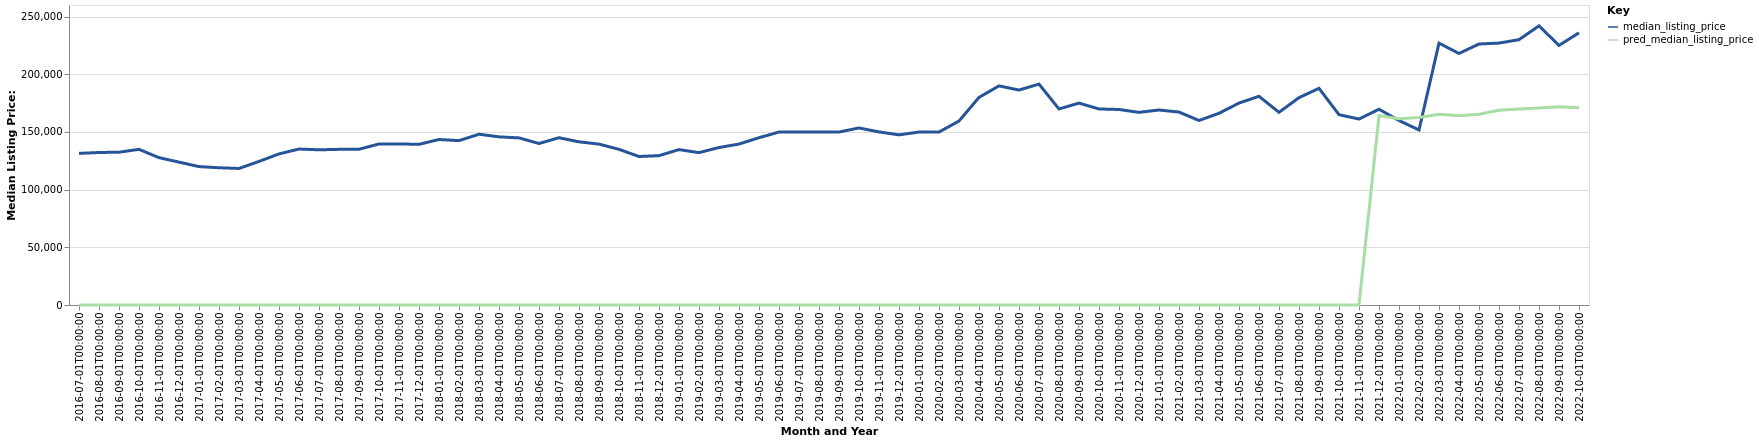

Source data for this figure (header and first rows):
date, time_idx, median_listing_price, thirty_year_interest_rate_five, month, county_name, active_listing_count, pred_median_listing_price, month_year
2016-07-01, 0, 131400, 3.72, 7, Chillicothe, OH, 360.0, 0, Jul-2016
2016-08-01, 1, 132175, 3.73, 8, Chillicothe, OH, 339.0, 0, Aug-2016
2016-09-01, 2, 132450, 3.66, 9, Chillicothe, OH, 345.0, 0, Sep-2016
2016-10-01, 3, 134900, 3.64, 10, Chillicothe, OH, 325.0, 0, Oct-2016
2016-11-01, 4, 127700, 3.66, 11, Chillicothe, OH, 302.0, 0, Nov-2016
2016-12-01, 5, 123830, 3.48, 12, Chillicothe, OH, 279.0, 0, Dec-2016
2017-01-01, 6, 119950, 3.45, 1, Chillicothe, OH, 263.0, 0, Jan-2017
2017-02-01, 7, 118950, 3.5, 2, Chillicothe, OH, 270.0, 0, Feb-2017
2017-03-01, 8, 118325, 3.52, 3, Chillicothe, OH, 278.0, 0, Mar-2017
2017-04-01, 9, 124450, 4.03, 4, Chillicothe, OH, 293.0, 0, Apr-2017
2017-05-01, 10, 130950, 4.32, 5, Chillicothe, OH, 301.0, 0, May-2017
2017-06-01, 11, 135175, 4.2, 6, Chillicothe, OH, 308.0, 0, Jun-2017
2017-07-01, 12, 134500, 4.19, 7, Chillicothe, OH, 317.0, 0, Jul-2017
2017-08-01, 13, 134900, 4.3, 8, Chillicothe, OH, 319.0, 0, Aug-2017
2017-09-01, 14, 135000, 4.1, 9, Chillicothe, OH, 315.0, 0, Sep-2017
2017-10-01, 15, 139563, 4.05, 10, Chillicothe, OH, 320.0, 0, Oct-2017
2017-11-01, 16, 139600, 3.94, 11, Chillicothe, OH, 301.0, 0, Nov-2017
2017-12-01, 17, 139250, 4.03, 12, Chillicothe, OH, 250.0, 0, Dec-2017
2018-01-01, 18, 143425, 3.93, 1, Chillicothe, OH, 231.0, 0, Jan-2018
2018-02-01, 19, 142450, 3.83, 2, Chillicothe, OH, 234.0, 0, Feb-2018
2018-03-01, 20, 148000, 3.94, 3, Chillicothe, OH, 239.0, 0, Mar-2018
2018-04-01, 21, 145725, 3.95, 4, Chillicothe, OH, 247.0, 0, Apr-2018
2018-05-01, 22, 144825, 3.99, 5, Chillicothe, OH, 250.0, 0, May-2018
2018-06-01, 23, 139950, 4.15, 6, Chillicothe, OH, 244.0, 0, Jun-2018
2018-07-01, 24, 144975, 4.4, 7, Chillicothe, OH, 241.0, 0, Jul-2018
2018-08-01, 25, 141425, 4.46, 8, Chillicothe, OH, 229.0, 0, Aug-2018
2018-09-01, 26, 139450, 4.58, 9, Chillicothe, OH, 239.0, 0, Sep-2018
2018-10-01, 27, 134900, 4.66, 10, Chillicothe, OH, 246.0, 0, Oct-2018
2018-11-01, 28, 128697, 4.62, 11, Chillicothe, OH, 255.0, 0, Nov-2018
2018-12-01, 29, 129450, 4.54, 12, Chillicothe, OH, 232.0, 0, Dec-2018
2019-01-01, 30, 134673, 4.6, 1, Chillicothe, OH, 233.0, 0, Jan-2019
2019-02-01, 31, 132050, 4.72, 2, Chillicothe, OH, 213.0, 0, Feb-2019
2019-03-01, 32, 136471, 4.9, 3, Chillicothe, OH, 209.0, 0, Mar-2019
2019-04-01, 33, 139500, 4.94, 4, Chillicothe, OH, 190.0, 0, Apr-2019
2019-05-01, 34, 144992, 4.75, 5, Chillicothe, OH, 187.0, 0, May-2019
2019-06-01, 35, 149900, 4.51, 6, Chillicothe, OH, 182.0, 0, Jun-2019
2019-07-01, 36, 149900, 4.41, 7, Chillicothe, OH, 169.0, 0, Jul-2019
2019-08-01, 37, 149900, 4.41, 8, Chillicothe, OH, 170.0, 0, Aug-2019
2019-09-01, 38, 149900, 4.2, 9, Chillicothe, OH, 182.0, 0, Sep-2019
2019-10-01, 39, 153450, 4.14, 10, Chillicothe, OH, 185.0, 0, Oct-2019
2019-11-01, 40, 150000, 3.84, 11, Chillicothe, OH, 176.0, 0, Nov-2019
2019-12-01, 41, 147470, 3.81, 12, Chillicothe, OH, 152.0, 0, Dec-2019
2020-01-01, 42, 149900, 3.75, 1, Chillicothe, OH, 137.0, 0, Jan-2020
2020-02-01, 43, 149900, 3.73, 2, Chillicothe, OH, 132.0, 0, Feb-2020
2020-03-01, 44, 159450, 3.78, 3, Chillicothe, OH, 115.0, 0, Mar-2020
2020-04-01, 45, 179900, 3.75, 4, Chillicothe, OH, 127.0, 0, Apr-2020
2020-05-01, 46, 189900, 3.74, 5, Chillicothe, OH, 118.0, 0, May-2020
2020-06-01, 47, 186300, 3.72, 6, Chillicothe, OH, 93.0, 0, Jun-2020
2020-07-01, 48, 191450, 3.49, 7, Chillicothe, OH, 82.0, 0, Jul-2020
2020-08-01, 49, 169900, 3.65, 8, Chillicothe, OH, 84.0, 0, Aug-2020
2020-09-01, 50, 174975, 3.33, 9, Chillicothe, OH, 75.0, 0, Sep-2020
2020-10-01, 51, 169900, 3.28, 10, Chillicothe, OH, 99.0, 0, Oct-2020
2020-11-01, 52, 169450, 3.21, 11, Chillicothe, OH, 112.0, 0, Nov-2020
2020-12-01, 53, 166950, 3.07, 12, Chillicothe, OH, 98.0, 0, Dec-2020
2021-01-01, 54, 169000, 2.99, 1, Chillicothe, OH, 84.0, 0, Jan-2021
2021-02-01, 55, 167225, 2.93, 2, Chillicothe, OH, 68.0, 0, Feb-2021
2021-03-01, 56, 159900, 2.88, 3, Chillicothe, OH, 54.0, 0, Mar-2021
2021-04-01, 57, 166150, 2.84, 4, Chillicothe, OH, 54.0, 0, Apr-2021
2021-05-01, 58, 175000, 2.71, 5, Chillicothe, OH, 55.0, 0, May-2021
2021-06-01, 59, 180875, 2.79, 6, Chillicothe, OH, 59.0, 0, Jun-2021
... 16 more rows
